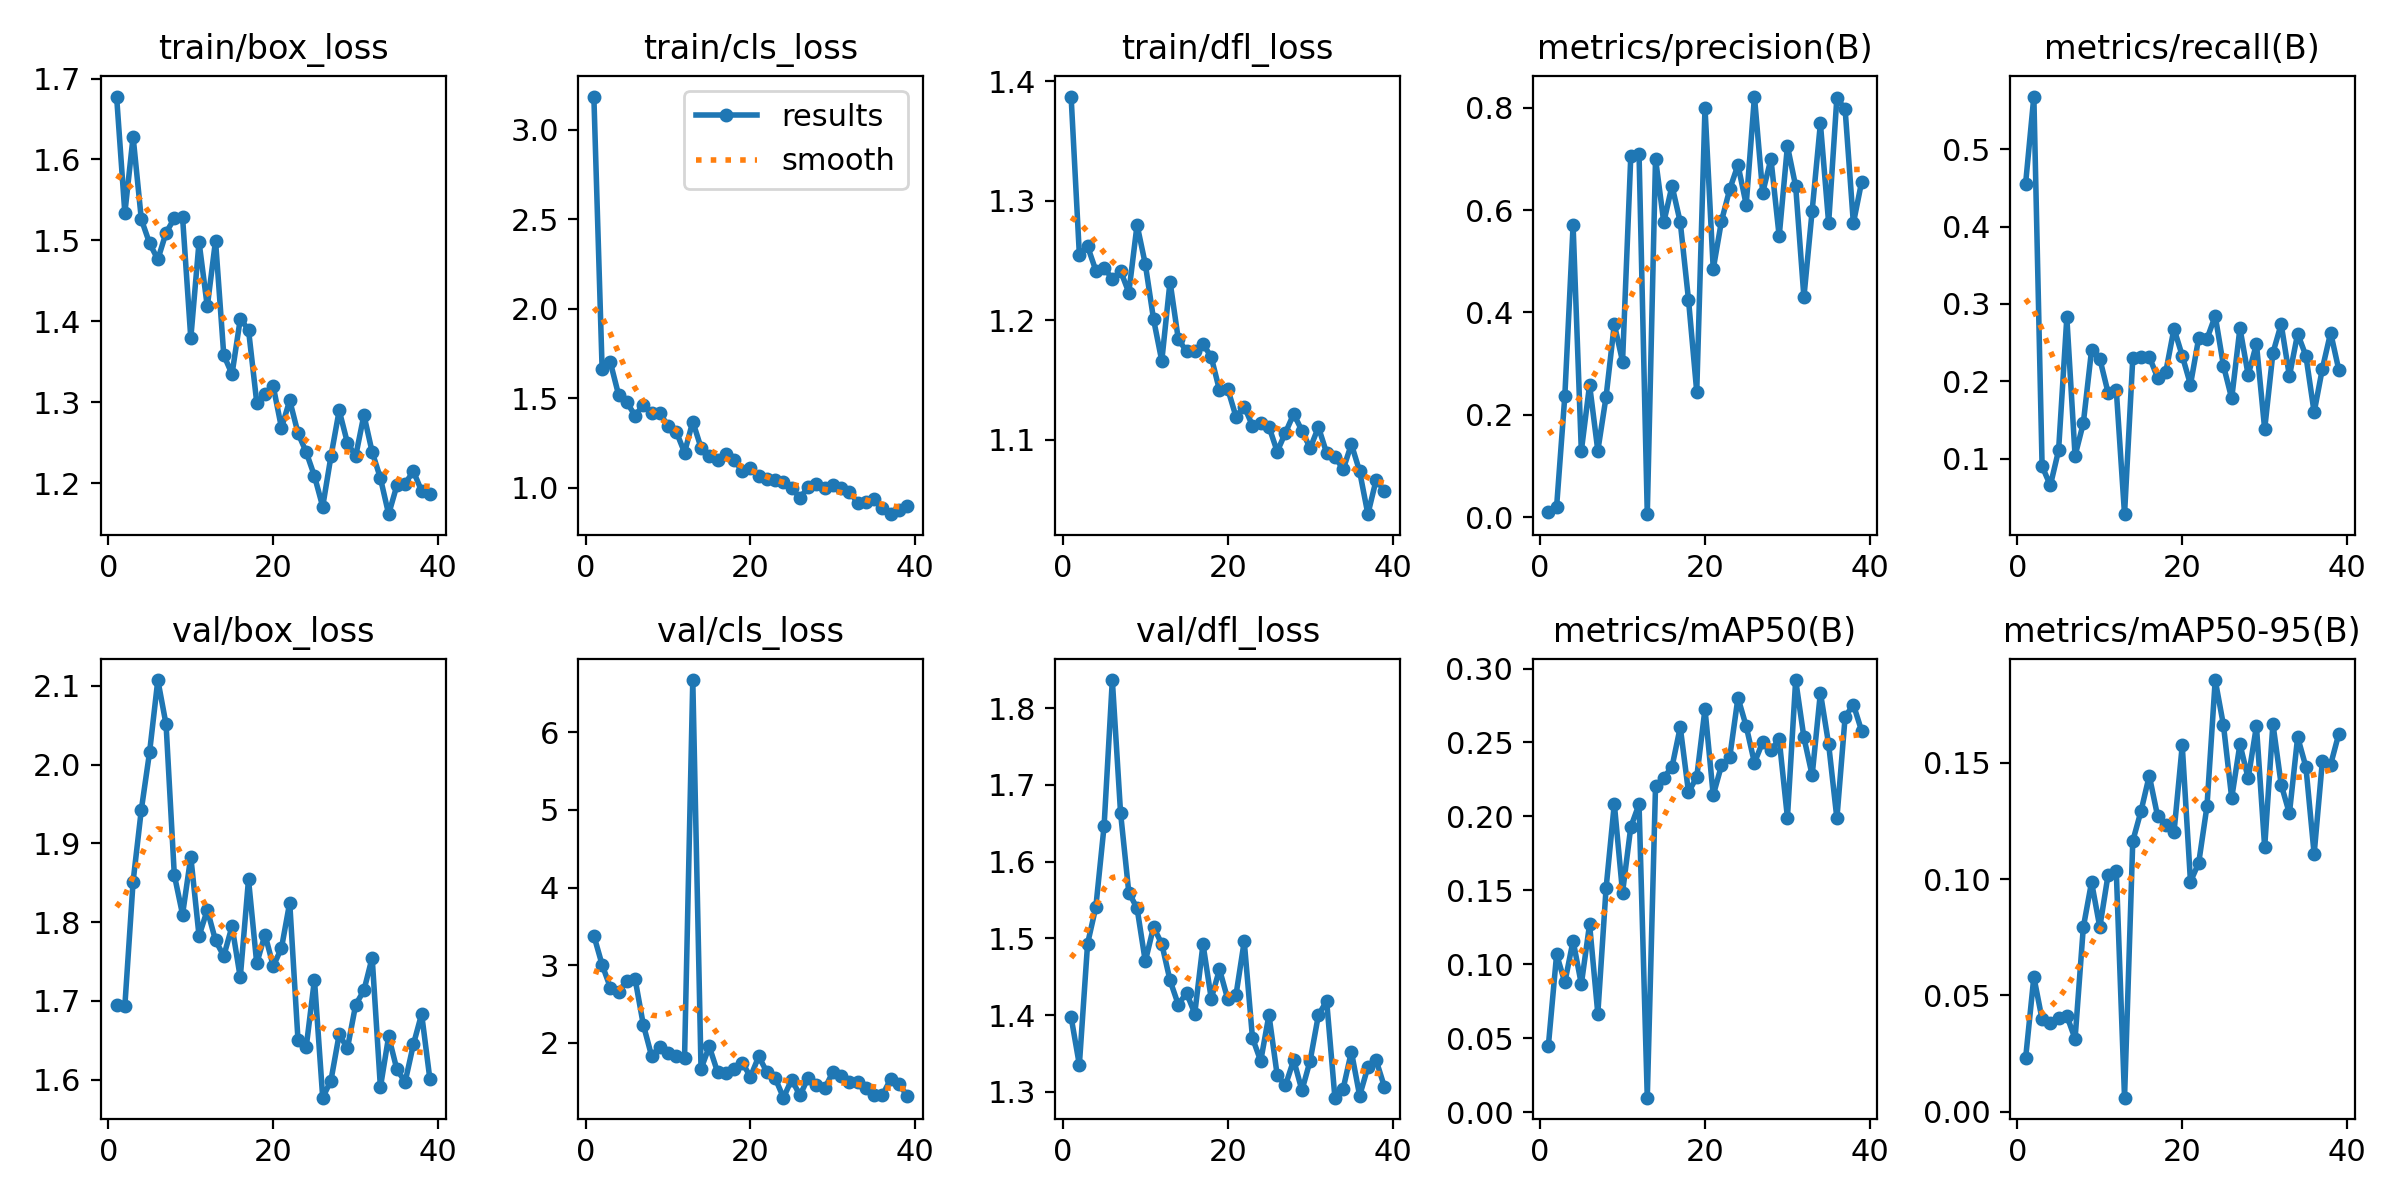

Data behind this chart, as committed beside it:
epoch, time, train/box_loss, train/cls_loss, train/dfl_loss, metrics/precision(B), metrics/recall(B), metrics/mAP50(B), metrics/mAP50-95(B), val/box_loss, val/cls_loss, val/dfl_loss, lr/pg0, lr/pg1, lr/pg2
1, 30.48, 1.678, 3.184, 1.387, 0.00923, 0.4556, 0.04491, 0.02297, 1.695, 3.382, 1.398, 0.00025, 0.00025, 0.00025
2, 59.11, 1.534, 1.665, 1.255, 0.02004, 0.5681, 0.1067, 0.05793, 1.694, 3.007, 1.335, 0.0005117, 0.0005117, 0.0005117
3, 89.49, 1.628, 1.7, 1.262, 0.2372, 0.09026, 0.08783, 0.0397, 1.851, 2.713, 1.493, 0.000768, 0.000768, 0.000768
4, 121.2, 1.526, 1.518, 1.242, 0.5702, 0.06522, 0.116, 0.03827, 1.943, 2.657, 1.541, 0.001019, 0.001019, 0.001019
5, 161.8, 1.496, 1.477, 1.244, 0.1292, 0.1106, 0.08659, 0.04034, 2.016, 2.8, 1.646, 0.001265, 0.001265, 0.001265
6, 216.4, 1.476, 1.402, 1.234, 0.2584, 0.2825, 0.1271, 0.04125, 2.107, 2.823, 1.837, 0.001505, 0.001505, 0.001505
7, 267.1, 1.509, 1.462, 1.241, 0.1297, 0.1036, 0.06665, 0.03135, 2.051, 2.234, 1.664, 0.001568, 0.001568, 0.001568
8, 309.2, 1.527, 1.417, 1.223, 0.2349, 0.1458, 0.1513, 0.07924, 1.86, 1.832, 1.56, 0.001551, 0.001551, 0.001551
9, 351.7, 1.529, 1.414, 1.28, 0.377, 0.2403, 0.2085, 0.09866, 1.81, 1.946, 1.539, 0.001535, 0.001535, 0.001535
10, 393.9, 1.379, 1.345, 1.247, 0.3039, 0.2291, 0.1486, 0.07933, 1.883, 1.864, 1.47, 0.001518, 0.001518, 0.001518
11, 439.5, 1.498, 1.312, 1.201, 0.7057, 0.1854, 0.1929, 0.1017, 1.782, 1.83, 1.515, 0.001502, 0.001502, 0.001502
12, 479.8, 1.418, 1.196, 1.166, 0.7097, 0.1887, 0.2082, 0.1032, 1.815, 1.804, 1.493, 0.001485, 0.001485, 0.001485
13, 526.1, 1.5, 1.369, 1.232, 0.00572, 0.02813, 0.00985, 0.00606, 1.777, 6.674, 1.445, 0.001469, 0.001469, 0.001469
14, 567.2, 1.358, 1.222, 1.184, 0.7001, 0.2295, 0.2204, 0.1163, 1.757, 1.665, 1.414, 0.001452, 0.001452, 0.001452
15, 611.4, 1.335, 1.177, 1.174, 0.5759, 0.2309, 0.2262, 0.1292, 1.795, 1.953, 1.429, 0.001436, 0.001436, 0.001436
16, 662.5, 1.403, 1.153, 1.174, 0.6473, 0.2317, 0.2336, 0.1444, 1.73, 1.625, 1.402, 0.001419, 0.001419, 0.001419
17, 713.1, 1.39, 1.188, 1.18, 0.5762, 0.2048, 0.2604, 0.1272, 1.854, 1.608, 1.493, 0.001403, 0.001403, 0.001403
18, 759.6, 1.3, 1.153, 1.169, 0.4248, 0.2117, 0.2164, 0.1233, 1.748, 1.662, 1.421, 0.001386, 0.001386, 0.001386
19, 811.3, 1.31, 1.094, 1.141, 0.2449, 0.268, 0.2266, 0.1201, 1.784, 1.743, 1.46, 0.00137, 0.00137, 0.00137
20, 867, 1.32, 1.108, 1.143, 0.7999, 0.2329, 0.2727, 0.1574, 1.744, 1.564, 1.421, 0.001353, 0.001353, 0.001353
21, 928.1, 1.268, 1.062, 1.119, 0.4847, 0.1956, 0.2144, 0.09883, 1.767, 1.825, 1.426, 0.001337, 0.001337, 0.001337
22, 995.1, 1.302, 1.05, 1.128, 0.5783, 0.256, 0.2345, 0.107, 1.825, 1.622, 1.496, 0.00132, 0.00132, 0.00132
23, 1057, 1.262, 1.044, 1.112, 0.6405, 0.2547, 0.24, 0.1313, 1.651, 1.544, 1.37, 0.001304, 0.001304, 0.001304
24, 1121, 1.238, 1.029, 1.114, 0.6881, 0.2845, 0.2802, 0.1855, 1.641, 1.294, 1.34, 0.001287, 0.001287, 0.001287
25, 1172, 1.209, 0.9989, 1.111, 0.6105, 0.2202, 0.261, 0.1661, 1.727, 1.528, 1.4, 0.001271, 0.001271, 0.001271
26, 1225, 1.171, 0.9407, 1.09, 0.8217, 0.1777, 0.2362, 0.1348, 1.577, 1.323, 1.322, 0.001254, 0.001254, 0.001254
27, 1300, 1.233, 1.004, 1.106, 0.6337, 0.2688, 0.2504, 0.1579, 1.599, 1.55, 1.308, 0.001238, 0.001238, 0.001238
28, 1371, 1.29, 1.02, 1.122, 0.7, 0.2079, 0.2449, 0.1432, 1.658, 1.452, 1.342, 0.001221, 0.001221, 0.001221
29, 1428, 1.25, 0.9994, 1.108, 0.5487, 0.2483, 0.2522, 0.1657, 1.64, 1.412, 1.302, 0.001205, 0.001205, 0.001205
30, 1500, 1.233, 1.016, 1.093, 0.7251, 0.1381, 0.1992, 0.1136, 1.695, 1.626, 1.341, 0.001188, 0.001188, 0.001188
31, 1589, 1.284, 0.9991, 1.111, 0.6466, 0.2366, 0.2922, 0.1667, 1.713, 1.575, 1.4, 0.001172, 0.001172, 0.001172
32, 1656, 1.238, 0.9743, 1.089, 0.4296, 0.2739, 0.2534, 0.1406, 1.755, 1.501, 1.418, 0.001155, 0.001155, 0.001155
33, 1721, 1.206, 0.9164, 1.086, 0.5987, 0.2066, 0.2278, 0.1282, 1.59, 1.491, 1.293, 0.001139, 0.001139, 0.001139
34, 1802, 1.162, 0.9183, 1.075, 0.7691, 0.2615, 0.2837, 0.161, 1.655, 1.417, 1.304, 0.001122, 0.001122, 0.001122
35, 1873, 1.197, 0.9366, 1.096, 0.5746, 0.2329, 0.2488, 0.1482, 1.613, 1.325, 1.352, 0.001106, 0.001106, 0.001106
36, 1969, 1.199, 0.8875, 1.074, 0.8198, 0.1598, 0.1987, 0.1107, 1.597, 1.326, 1.295, 0.001089, 0.001089, 0.001089
37, 2075, 1.215, 0.8515, 1.038, 0.7964, 0.2163, 0.2673, 0.1507, 1.645, 1.532, 1.332, 0.001073, 0.001073, 0.001073
38, 2174, 1.19, 0.8772, 1.066, 0.5742, 0.2628, 0.2756, 0.1491, 1.683, 1.472, 1.341, 0.001056, 0.001056, 0.001056
39, 2267, 1.187, 0.8986, 1.057, 0.6549, 0.2143, 0.2579, 0.1625, 1.601, 1.318, 1.307, 0.00104, 0.00104, 0.00104
